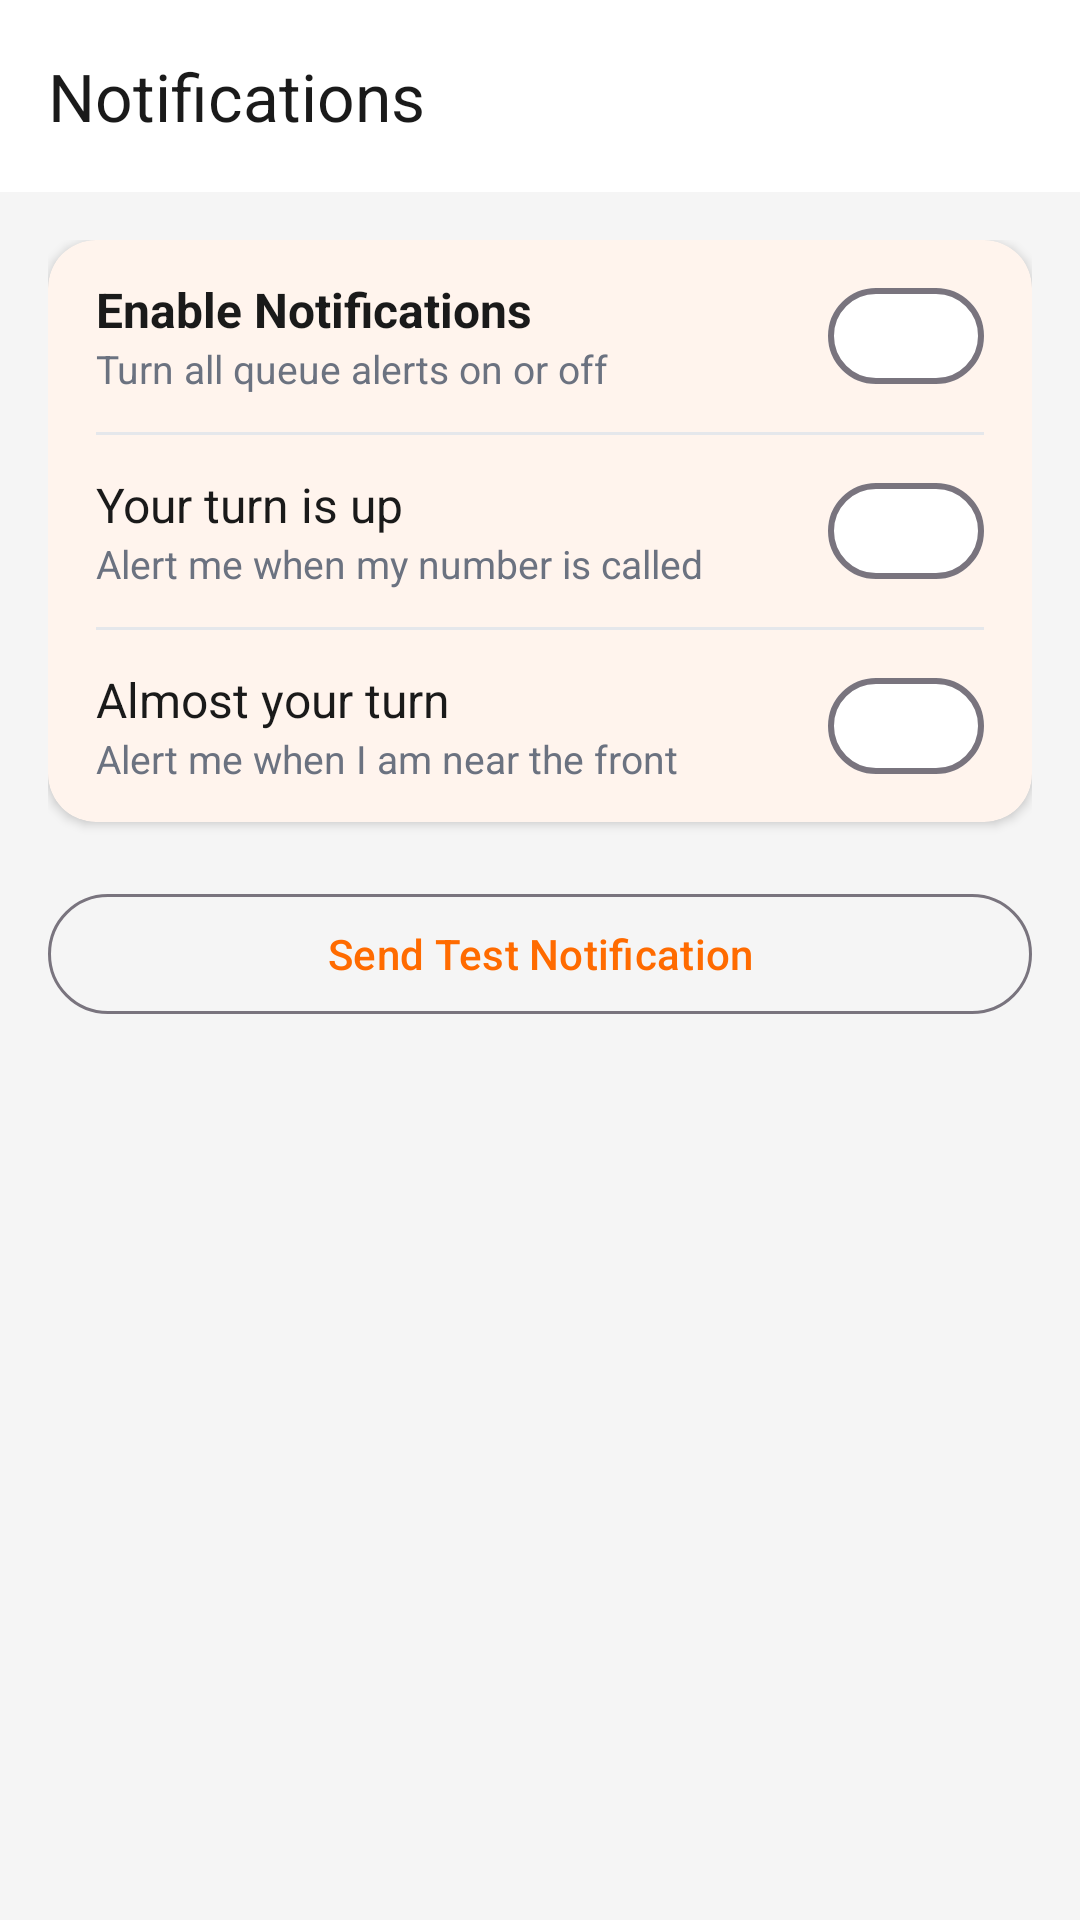

Here is an Android app screen rendered from its layout file. Give the layout XML and the strings, colors and styles it references.
<!-- AndroidManifest.xml: activity theme Theme.QueueApp -->
<!-- res/layout/activity_notification_settings.xml -->
<?xml version="1.0" encoding="utf-8"?>
<LinearLayout xmlns:android="http://schemas.android.com/apk/res/android"
    xmlns:app="http://schemas.android.com/apk/res-auto"
    android:layout_width="match_parent"
    android:layout_height="match_parent"
    android:background="@color/background"
    android:orientation="vertical">

    <com.google.android.material.appbar.MaterialToolbar
        android:id="@+id/toolbarNotifications"
        android:layout_width="match_parent"
        android:layout_height="?attr/actionBarSize"
        android:background="@color/surface"
        app:navigationIcon="@drawable/ic_arrow_back_notif"
        app:title="@string/notifications"
        app:titleTextColor="@color/text_primary" />

    <ScrollView
        android:layout_width="match_parent"
        android:layout_height="match_parent"
        android:fillViewport="true">

        <LinearLayout
            android:layout_width="match_parent"
            android:layout_height="wrap_content"
            android:orientation="vertical"
            android:padding="16dp">

            <com.google.android.material.card.MaterialCardView
                android:layout_width="match_parent"
                android:layout_height="wrap_content"
                app:cardBackgroundColor="@color/surface"
                app:cardCornerRadius="16dp"
                app:cardElevation="2dp"
                app:strokeWidth="0dp">

                <LinearLayout
                    android:layout_width="match_parent"
                    android:layout_height="wrap_content"
                    android:orientation="vertical">

                    <LinearLayout
                        android:layout_width="match_parent"
                        android:layout_height="64dp"
                        android:gravity="center_vertical"
                        android:orientation="horizontal"
                        android:paddingHorizontal="16dp">

                        <LinearLayout
                            android:layout_width="0dp"
                            android:layout_height="wrap_content"
                            android:layout_weight="1"
                            android:orientation="vertical">

                            <TextView
                                android:layout_width="wrap_content"
                                android:layout_height="wrap_content"
                                android:text="@string/notif_enable_all"
                                android:textColor="@color/text_primary"
                                android:textSize="16sp"
                                android:textStyle="bold" />

                            <TextView
                                android:layout_width="wrap_content"
                                android:layout_height="wrap_content"
                                android:text="@string/notif_enable_all_desc"
                                android:textColor="@color/text_secondary"
                                android:textSize="13sp" />
                        </LinearLayout>

                        <com.google.android.material.materialswitch.MaterialSwitch
                            android:id="@+id/switchMaster"
                            android:layout_width="wrap_content"
                            android:layout_height="wrap_content" />
                    </LinearLayout>

                    <View
                        android:layout_width="match_parent"
                        android:layout_height="1dp"
                        android:layout_marginHorizontal="16dp"
                        android:background="@color/divider" />

                    <LinearLayout
                        android:id="@+id/rowQueueCalled"
                        android:layout_width="match_parent"
                        android:layout_height="64dp"
                        android:gravity="center_vertical"
                        android:orientation="horizontal"
                        android:paddingHorizontal="16dp">

                        <LinearLayout
                            android:layout_width="0dp"
                            android:layout_height="wrap_content"
                            android:layout_weight="1"
                            android:orientation="vertical">

                            <TextView
                                android:layout_width="wrap_content"
                                android:layout_height="wrap_content"
                                android:text="@string/notif_queue_called"
                                android:textColor="@color/text_primary"
                                android:textSize="16sp" />

                            <TextView
                                android:layout_width="wrap_content"
                                android:layout_height="wrap_content"
                                android:text="@string/notif_queue_called_desc"
                                android:textColor="@color/text_secondary"
                                android:textSize="13sp" />
                        </LinearLayout>

                        <com.google.android.material.materialswitch.MaterialSwitch
                            android:id="@+id/switchQueueCalled"
                            android:layout_width="wrap_content"
                            android:layout_height="wrap_content" />
                    </LinearLayout>

                    <View
                        android:layout_width="match_parent"
                        android:layout_height="1dp"
                        android:layout_marginHorizontal="16dp"
                        android:background="@color/divider" />

                    <LinearLayout
                        android:id="@+id/rowQueueAlmost"
                        android:layout_width="match_parent"
                        android:layout_height="64dp"
                        android:gravity="center_vertical"
                        android:orientation="horizontal"
                        android:paddingHorizontal="16dp">

                        <LinearLayout
                            android:layout_width="0dp"
                            android:layout_height="wrap_content"
                            android:layout_weight="1"
                            android:orientation="vertical">

                            <TextView
                                android:layout_width="wrap_content"
                                android:layout_height="wrap_content"
                                android:text="@string/notif_queue_almost"
                                android:textColor="@color/text_primary"
                                android:textSize="16sp" />

                            <TextView
                                android:layout_width="wrap_content"
                                android:layout_height="wrap_content"
                                android:text="@string/notif_queue_almost_desc"
                                android:textColor="@color/text_secondary"
                                android:textSize="13sp" />
                        </LinearLayout>

                        <com.google.android.material.materialswitch.MaterialSwitch
                            android:id="@+id/switchQueueAlmost"
                            android:layout_width="wrap_content"
                            android:layout_height="wrap_content" />
                    </LinearLayout>
                </LinearLayout>
            </com.google.android.material.card.MaterialCardView>

            <TextView
                android:id="@+id/tvPermissionWarning"
                android:layout_width="match_parent"
                android:layout_height="wrap_content"
                android:layout_marginTop="12dp"
                android:background="@color/surface"
                android:padding="12dp"
                android:text="@string/notif_permission_warning"
                android:textColor="@color/error"
                android:textSize="13sp"
                android:visibility="gone" />

            <com.google.android.material.button.MaterialButton
                android:id="@+id/btnTestNotification"
                style="@style/Widget.Material3.Button.OutlinedButton"
                android:layout_width="match_parent"
                android:layout_height="wrap_content"
                android:layout_marginTop="20dp"
                android:text="@string/notif_send_test" />
        </LinearLayout>
    </ScrollView>
</LinearLayout>
<!-- resources referenced by this layout -->
<resources>
  <color name="background">#F5F5F5</color>
  <color name="divider">#E5E7EB</color>
  <color name="error">#EF4444</color>
  <color name="surface">#FFFFFF</color>
  <color name="text_primary">#1A1A1A</color>
  <color name="text_secondary">#6B7280</color>
  <string name="notif_enable_all">Enable Notifications</string>
  <string name="notif_enable_all_desc">Turn all queue alerts on or off</string>
  <string name="notif_permission_warning">Notifications are blocked in system settings. Enable them to receive queue alerts.</string>
  <string name="notif_queue_almost">Almost your turn</string>
  <string name="notif_queue_almost_desc">Alert me when I am near the front</string>
  <string name="notif_queue_called">Your turn is up</string>
  <string name="notif_queue_called_desc">Alert me when my number is called</string>
  <string name="notif_send_test">Send Test Notification</string>
  <string name="notifications">Notifications</string>
  <style name="Theme.QueueApp" parent="Base.Theme.QueueApp" />
  <style name="Base.Theme.QueueApp" parent="Theme.Material3.DayNight.NoActionBar">
          <item name="colorPrimary">@color/primary</item>
          <item name="colorPrimaryDark">@color/primary_dark</item>
          <item name="colorSecondary">@color/secondary</item>
          <item name="colorOnPrimary">@color/white</item>
          <item name="colorOnSecondary">@color/text_primary</item>
          <item name="android:colorBackground">@color/background</item>
          <item name="colorSurface">@color/surface</item>
          <item name="colorOnSurface">@color/text_primary</item>
          <item name="android:statusBarColor">@android:color/transparent</item>
          <item name="android:navigationBarColor">@android:color/transparent</item>
          <item name="android:windowLightStatusBar" tools:targetApi="m">true</item>
          <item name="android:windowLightNavigationBar" tools:targetApi="o_mr1">true</item>
          <item name="materialButtonStyle">@style/Widget.QueueApp.Button</item>
          <item name="textInputStyle">@style/Widget.QueueApp.TextInputLayout</item>
          <item name="materialSwitchStyle">@style/Widget.QueueApp.Switch</item>
      </style>
  <color name="primary">#FF6B00</color>
  <color name="primary_dark">#E55F00</color>
  <color name="secondary">#FF8F33</color>
  <color name="white">#FFFFFFFF</color>
  <style name="Widget.QueueApp.Button" parent="Widget.Material3.Button">
          <item name="cornerRadius">16dp</item>
          <item name="android:textAllCaps">false</item>
          <item name="android:paddingTop">14dp</item>
          <item name="android:paddingBottom">14dp</item>
          <item name="android:fontFamily">sans-serif-medium</item>
      </style>
  <style name="Widget.QueueApp.TextInputLayout" parent="Widget.Material3.TextInputLayout.OutlinedBox">
          <item name="boxCornerRadiusTopStart">14dp</item>
          <item name="boxCornerRadiusTopEnd">14dp</item>
          <item name="boxCornerRadiusBottomStart">14dp</item>
          <item name="boxCornerRadiusBottomEnd">14dp</item>
      </style>
  <style name="Widget.QueueApp.Switch" parent="Widget.Material3.CompoundButton.MaterialSwitch">
          <item name="thumbTint">@color/switch_thumb_tint</item>
          <item name="trackTint">@color/switch_track_tint</item>
      </style>
</resources>
